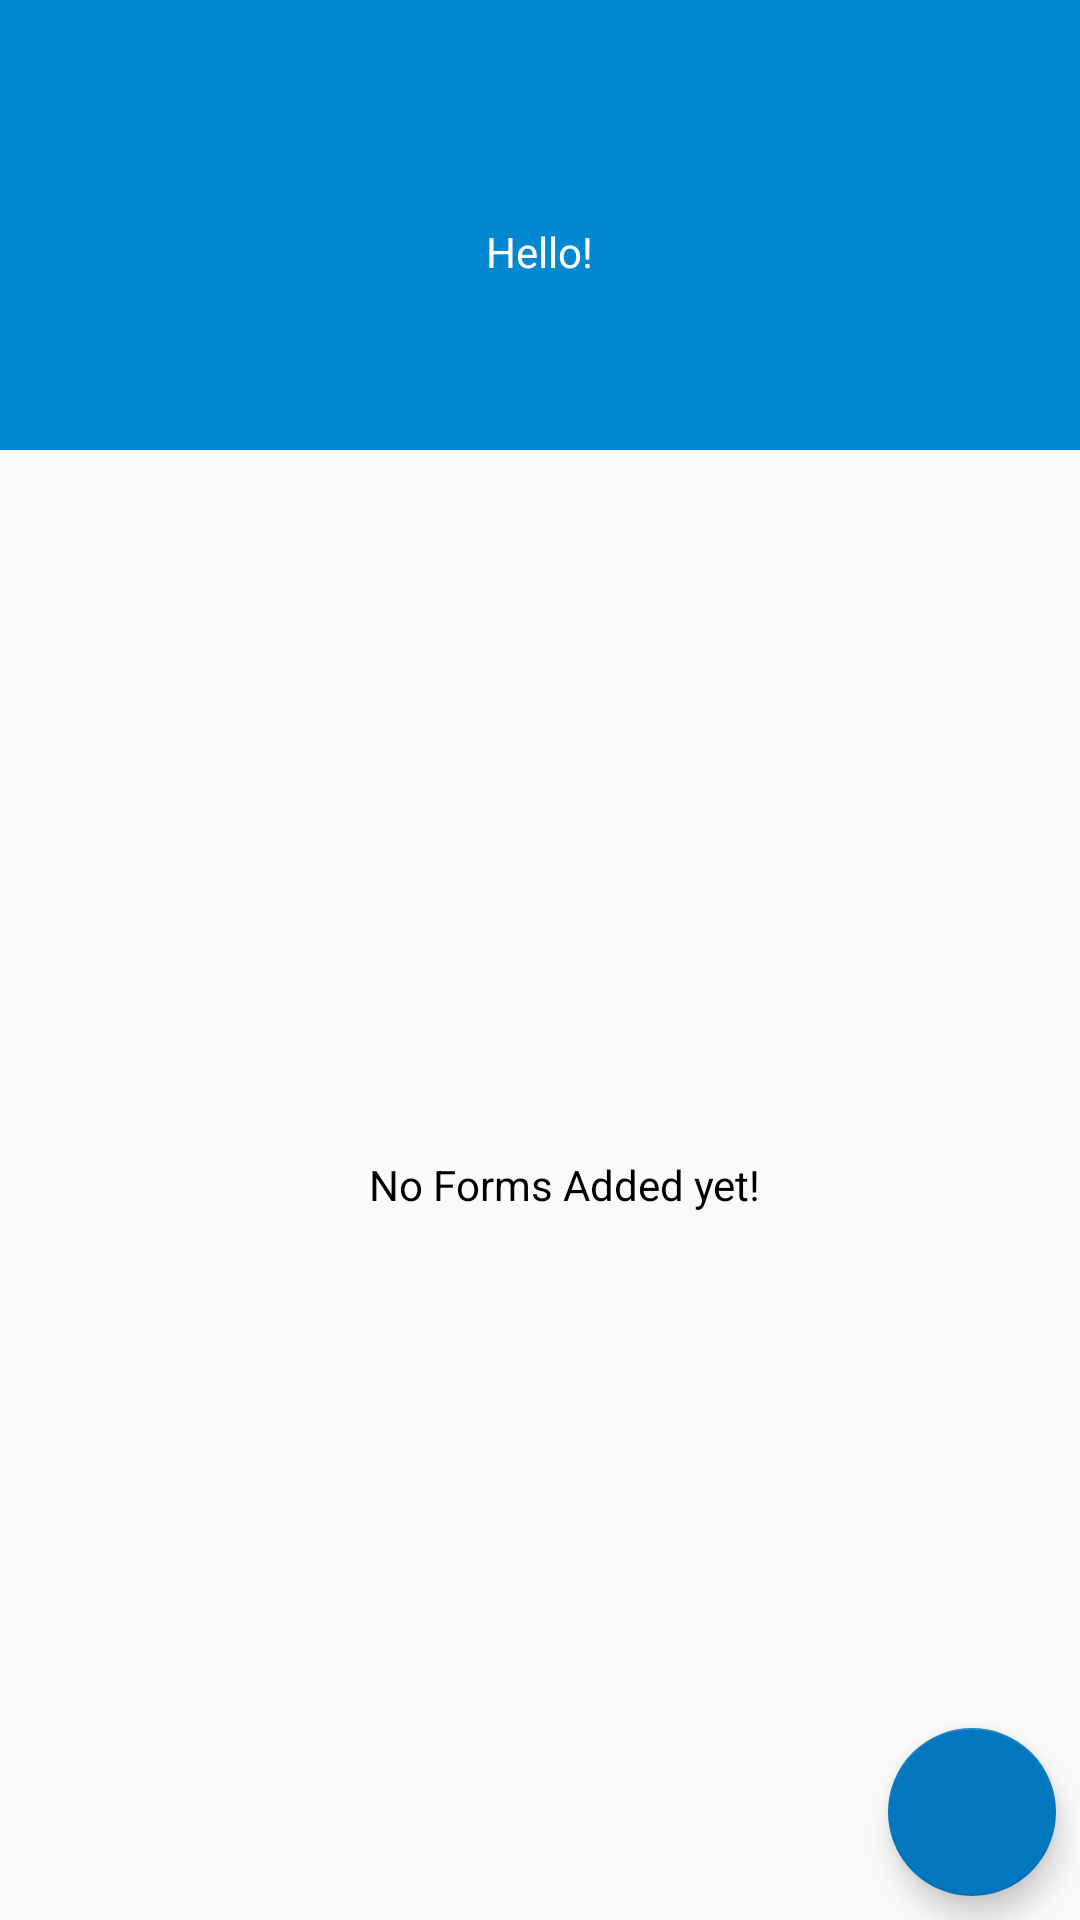

Produce the Android XML layout that renders to this screen, including the resource entries it uses.
<!-- AndroidManifest.xml: application theme AppTheme -->
<!-- res/layout/activity_view_forms.xml -->
<?xml version="1.0" encoding="utf-8"?>
<LinearLayout xmlns:android="http://schemas.android.com/apk/res/android"
    android:layout_width="match_parent"
    android:layout_height="match_parent"
    android:orientation="vertical">

    <androidx.appcompat.widget.LinearLayoutCompat
        android:layout_width="match_parent"
        android:layout_height="150dp"
        android:background="@color/colorPrimary"
        android:gravity="center"
        android:orientation="vertical">

        <androidx.appcompat.widget.AppCompatTextView
            android:id="@+id/user_name"
            android:layout_width="wrap_content"
            android:layout_height="wrap_content"
            android:textColor="@android:color/white"
            android:textSize="20sp" />

        <androidx.appcompat.widget.AppCompatTextView
            android:layout_width="wrap_content"
            android:layout_height="wrap_content"
            android:layout_marginTop="10dp"
            android:textColor="@android:color/white"
            android:text="@string/text_hello" />

        <androidx.appcompat.widget.AppCompatTextView
            android:id="@+id/textViewName"
            android:layout_width="wrap_content"
            android:layout_height="wrap_content"
            android:textColor="@android:color/white"
            />

    </androidx.appcompat.widget.LinearLayoutCompat>
<RelativeLayout
    android:layout_width="match_parent"
    android:layout_height="match_parent">
    <androidx.appcompat.widget.AppCompatTextView
        android:id="@+id/no_forms"
        android:layout_width="match_parent"
        android:layout_height="match_parent"
        android:paddingBottom="5dp"
        android:paddingLeft="16dp"
        android:paddingTop="5dp"
        android:gravity="center"
        android:text="@string/text_forms"
        android:textColor="@android:color/black" />

    <androidx.recyclerview.widget.RecyclerView
        android:id="@+id/recyclerViewUserForms"
        android:layout_width="match_parent"
        android:layout_height="match_parent" />

    <com.google.android.material.floatingactionbutton.FloatingActionButton
        android:id="@+id/add_forms"
        android:layout_width="wrap_content"
        android:layout_height="wrap_content"
        android:layout_alignParentBottom="true"
        android:layout_alignParentRight="true"
        android:foregroundTint="@android:color/black"
        android:src="@drawable/ic_add"
        android:layout_margin="@dimen/mtrl_bottomappbar_fab_cradle_rounded_corner_radius"
        />
</RelativeLayout>
</LinearLayout>
<!-- resources referenced by this layout -->
<resources>
  <color name="colorPrimary">#0288D1</color>
  <string name="text_forms">No Forms Added yet!</string>
  <string name="text_hello">Hello!</string>
  <style name="AppTheme" parent="Theme.AppCompat.Light.DarkActionBar">
          
          <item name="colorPrimary">@color/colorPrimary</item>
          <item name="colorPrimaryDark">@color/colorPrimaryDark</item>
          <item name="colorAccent">@color/colorAccent</item>
        
      </style>
  <color name="colorPrimaryDark">#01579B</color>
  <color name="colorAccent">#0277BD</color>
</resources>
